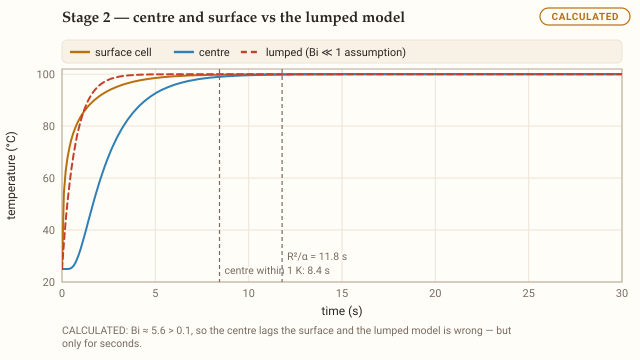

Source data for this figure (header and first rows):
t_s, T_centre_C, T_surface_C, T_mean_C, T_lumped_C
0, 25, 25, 25, 25
0.1, 25, 54.32, 32.47, 34.98
0.2, 25, 62.8, 38.06, 43.64
0.3, 25.01, 68.07, 42.75, 51.14
0.4, 25.09, 71.87, 46.83, 57.64
0.5, 25.39, 74.81, 50.46, 63.28
0.6, 26.06, 77.19, 53.72, 68.17
0.7, 27.16, 79.18, 56.69, 72.4
0.8, 28.69, 80.87, 59.41, 76.08
0.9, 30.6, 82.35, 61.91, 79.26
1, 32.8, 83.64, 64.22, 82.02
1.1, 35.22, 84.8, 66.37, 84.41
1.2, 37.79, 85.83, 68.37, 86.49
1.3, 40.44, 86.77, 70.24, 88.29
1.4, 43.13, 87.62, 71.98, 89.85
1.5, 45.81, 88.4, 73.61, 91.2
1.6, 48.46, 89.12, 75.14, 92.37
1.7, 51.04, 89.79, 76.57, 93.38
1.8, 53.55, 90.41, 77.92, 94.26
1.9, 55.98, 90.98, 79.18, 95.03
2, 58.31, 91.51, 80.37, 95.69
2.1, 60.54, 92.01, 81.49, 96.26
2.2, 62.68, 92.48, 82.55, 96.76
2.3, 64.71, 92.91, 83.54, 97.19
2.4, 66.65, 93.32, 84.48, 97.57
2.5, 68.49, 93.71, 85.36, 97.89
2.6, 70.24, 94.07, 86.19, 98.17
2.7, 71.89, 94.41, 86.97, 98.41
2.8, 73.46, 94.73, 87.71, 98.63
2.9, 74.94, 95.03, 88.41, 98.81
3, 76.35, 95.31, 89.07, 98.97
3.1, 77.67, 95.58, 89.69, 99.1
3.2, 78.93, 95.83, 90.27, 99.22
3.3, 80.11, 96.07, 90.82, 99.33
3.4, 81.23, 96.29, 91.34, 99.42
3.5, 82.29, 96.5, 91.83, 99.49
3.6, 83.29, 96.7, 92.29, 99.56
3.7, 84.23, 96.89, 92.73, 99.62
3.8, 85.12, 97.06, 93.14, 99.67
3.9, 85.96, 97.23, 93.53, 99.71
4, 86.76, 97.39, 93.89, 99.75
4.1, 87.5, 97.53, 94.24, 99.79
4.2, 88.21, 97.67, 94.57, 99.81
4.3, 88.88, 97.81, 94.87, 99.84
4.4, 89.51, 97.93, 95.16, 99.86
4.5, 90.1, 98.05, 95.44, 99.88
4.6, 90.66, 98.16, 95.7, 99.89
4.7, 91.19, 98.26, 95.94, 99.91
4.8, 91.69, 98.36, 96.17, 99.92
4.9, 92.16, 98.45, 96.39, 99.93
5, 92.6, 98.54, 96.59, 99.94
5.1, 93.02, 98.62, 96.78, 99.95
5.2, 93.41, 98.7, 96.96, 99.96
5.3, 93.79, 98.77, 97.14, 99.96
5.4, 94.14, 98.84, 97.3, 99.97
5.5, 94.47, 98.91, 97.45, 99.97
5.6, 94.78, 98.97, 97.6, 99.97
5.7, 95.08, 99.03, 97.73, 99.98
5.8, 95.35, 99.08, 97.86, 99.98
5.9, 95.62, 99.14, 97.98, 99.98
... 241 more rows
